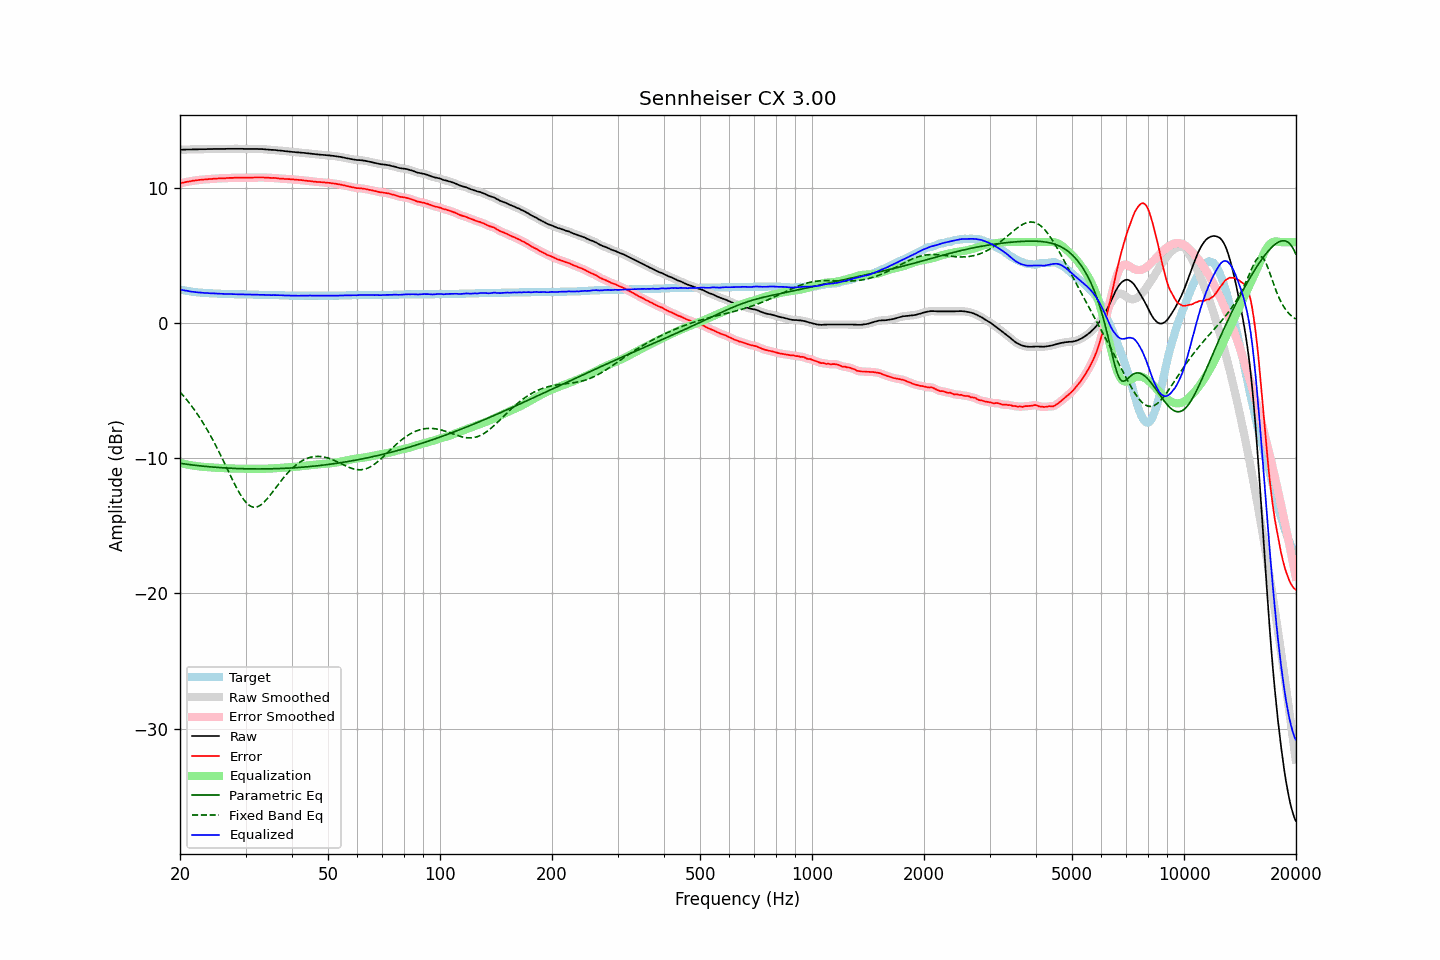

Data behind this chart, as committed beside it:
frequency, raw, error, smoothed, error_smoothed, equalization, parametric_eq, fixed_band_eq, equalized_raw, equalized_smoothed, target
20.00, 12.83, 10.34, 12.83, 10.34, -10.34, -10.37, -5.09, 2.49, 2.49, 2.49
20.20, 12.83, 10.37, 12.84, 10.37, -10.37, -10.39, -5.22, 2.46, 2.47, 2.46
20.40, 12.84, 10.40, 12.84, 10.40, -10.40, -10.40, -5.36, 2.44, 2.44, 2.44
20.61, 12.84, 10.42, 12.85, 10.43, -10.43, -10.42, -5.50, 2.42, 2.42, 2.42
20.81, 12.85, 10.45, 12.85, 10.45, -10.45, -10.44, -5.64, 2.40, 2.40, 2.40
21.02, 12.85, 10.47, 12.85, 10.47, -10.47, -10.45, -5.79, 2.38, 2.38, 2.38
21.23, 12.85, 10.49, 12.86, 10.50, -10.50, -10.47, -5.94, 2.36, 2.36, 2.36
21.44, 12.85, 10.51, 12.86, 10.52, -10.52, -10.48, -6.09, 2.34, 2.34, 2.34
21.66, 12.86, 10.54, 12.86, 10.54, -10.54, -10.50, -6.25, 2.33, 2.32, 2.32
21.87, 12.86, 10.55, 12.86, 10.56, -10.55, -10.51, -6.42, 2.31, 2.31, 2.31
22.09, 12.86, 10.57, 12.87, 10.57, -10.57, -10.52, -6.59, 2.29, 2.30, 2.29
22.31, 12.86, 10.58, 12.87, 10.59, -10.59, -10.54, -6.76, 2.28, 2.28, 2.28
22.54, 12.87, 10.60, 12.87, 10.60, -10.60, -10.55, -6.94, 2.27, 2.27, 2.27
22.76, 12.87, 10.61, 12.87, 10.61, -10.61, -10.56, -7.12, 2.26, 2.26, 2.26
22.99, 12.87, 10.62, 12.87, 10.62, -10.63, -10.58, -7.31, 2.25, 2.25, 2.25
23.22, 12.87, 10.63, 12.88, 10.63, -10.64, -10.59, -7.50, 2.24, 2.24, 2.24
23.45, 12.87, 10.64, 12.88, 10.65, -10.65, -10.60, -7.70, 2.23, 2.23, 2.23
23.69, 12.88, 10.66, 12.88, 10.66, -10.66, -10.61, -7.91, 2.23, 2.23, 2.22
23.92, 12.88, 10.66, 12.88, 10.66, -10.66, -10.62, -8.11, 2.22, 2.22, 2.22
24.16, 12.88, 10.67, 12.89, 10.67, -10.67, -10.63, -8.33, 2.21, 2.21, 2.21
24.40, 12.88, 10.67, 12.89, 10.68, -10.68, -10.64, -8.54, 2.20, 2.21, 2.21
24.65, 12.89, 10.69, 12.89, 10.69, -10.69, -10.65, -8.77, 2.21, 2.20, 2.20
24.89, 12.89, 10.69, 12.89, 10.70, -10.70, -10.66, -8.99, 2.20, 2.20, 2.20
25.14, 12.89, 10.70, 12.90, 10.70, -10.70, -10.67, -9.23, 2.19, 2.19, 2.19
25.39, 12.89, 10.71, 12.89, 10.71, -10.71, -10.68, -9.46, 2.19, 2.19, 2.18
25.65, 12.89, 10.71, 12.89, 10.72, -10.71, -10.69, -9.70, 2.18, 2.18, 2.18
25.91, 12.89, 10.72, 12.89, 10.72, -10.72, -10.70, -9.94, 2.17, 2.17, 2.17
26.16, 12.89, 10.72, 12.90, 10.72, -10.73, -10.70, -10.19, 2.17, 2.17, 2.17
26.43, 12.89, 10.72, 12.90, 10.73, -10.73, -10.71, -10.44, 2.16, 2.17, 2.17
26.69, 12.90, 10.74, 12.90, 10.74, -10.74, -10.72, -10.69, 2.17, 2.16, 2.16
26.96, 12.90, 10.74, 12.90, 10.75, -10.74, -10.73, -10.93, 2.16, 2.16, 2.16
27.23, 12.90, 10.75, 12.91, 10.75, -10.75, -10.73, -11.18, 2.16, 2.16, 2.15
27.50, 12.90, 10.75, 12.90, 10.75, -10.75, -10.74, -11.43, 2.15, 2.15, 2.15
27.77, 12.90, 10.75, 12.90, 10.76, -10.76, -10.74, -11.67, 2.15, 2.15, 2.15
28.05, 12.90, 10.76, 12.90, 10.76, -10.76, -10.75, -11.91, 2.14, 2.14, 2.14
28.33, 12.90, 10.76, 12.90, 10.76, -10.76, -10.75, -12.14, 2.14, 2.14, 2.14
28.62, 12.90, 10.76, 12.90, 10.77, -10.77, -10.76, -12.36, 2.14, 2.14, 2.14
28.90, 12.90, 10.77, 12.91, 10.77, -10.77, -10.76, -12.57, 2.14, 2.14, 2.13
29.19, 12.90, 10.77, 12.90, 10.77, -10.77, -10.77, -12.77, 2.14, 2.14, 2.13
29.48, 12.90, 10.77, 12.90, 10.77, -10.77, -10.77, -12.95, 2.14, 2.13, 2.13
29.78, 12.89, 10.76, 12.90, 10.77, -10.77, -10.77, -13.11, 2.12, 2.13, 2.13
30.08, 12.89, 10.76, 12.90, 10.77, -10.77, -10.78, -13.26, 2.12, 2.12, 2.13
30.38, 12.89, 10.77, 12.89, 10.77, -10.77, -10.78, -13.38, 2.12, 2.12, 2.12
30.68, 12.89, 10.77, 12.89, 10.77, -10.77, -10.78, -13.48, 2.12, 2.12, 2.12
30.99, 12.89, 10.77, 12.89, 10.77, -10.77, -10.78, -13.55, 2.12, 2.12, 2.12
31.30, 12.89, 10.77, 12.89, 10.78, -10.78, -10.78, -13.60, 2.12, 2.12, 2.12
31.61, 12.89, 10.78, 12.90, 10.78, -10.78, -10.79, -13.62, 2.11, 2.12, 2.11
31.93, 12.89, 10.78, 12.89, 10.78, -10.78, -10.79, -13.62, 2.11, 2.11, 2.11
32.24, 12.89, 10.78, 12.89, 10.78, -10.78, -10.79, -13.59, 2.11, 2.11, 2.11
32.57, 12.88, 10.78, 12.89, 10.78, -10.78, -10.79, -13.54, 2.10, 2.10, 2.10
32.89, 12.88, 10.78, 12.89, 10.78, -10.78, -10.79, -13.47, 2.10, 2.10, 2.10
33.22, 12.88, 10.78, 12.88, 10.78, -10.78, -10.79, -13.38, 2.10, 2.10, 2.10
33.55, 12.87, 10.78, 12.88, 10.78, -10.78, -10.79, -13.28, 2.10, 2.10, 2.09
33.89, 12.86, 10.77, 12.87, 10.77, -10.77, -10.78, -13.16, 2.09, 2.09, 2.09
34.23, 12.85, 10.76, 12.85, 10.77, -10.77, -10.78, -13.03, 2.09, 2.09, 2.09
34.57, 12.84, 10.76, 12.84, 10.76, -10.76, -10.78, -12.89, 2.08, 2.08, 2.08
34.92, 12.83, 10.75, 12.84, 10.75, -10.76, -10.78, -12.74, 2.08, 2.08, 2.08
35.27, 12.82, 10.74, 12.83, 10.75, -10.75, -10.78, -12.59, 2.07, 2.08, 2.08
35.62, 12.82, 10.75, 12.82, 10.75, -10.74, -10.77, -12.43, 2.08, 2.08, 2.07
35.97, 12.81, 10.74, 12.81, 10.74, -10.74, -10.77, -12.27, 2.08, 2.08, 2.07
... 635 more rows
